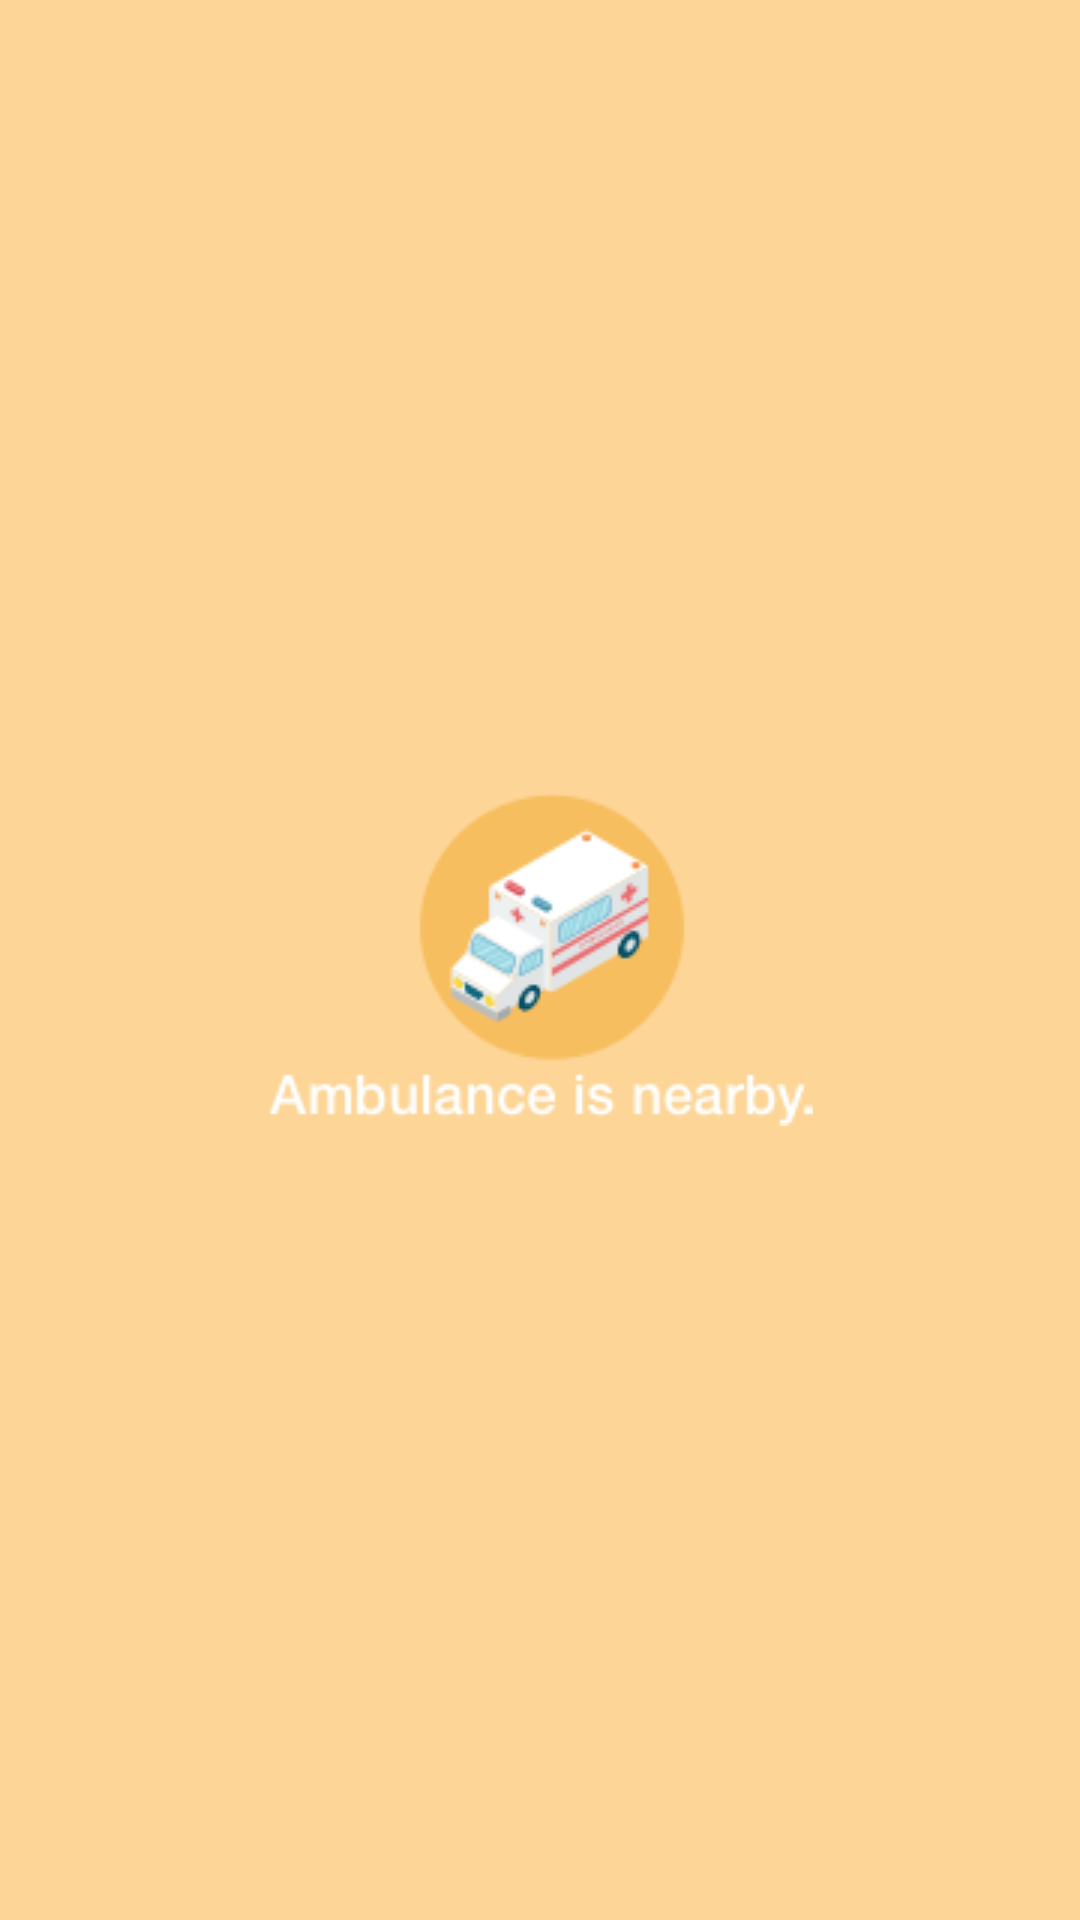

Layout XML and referenced resources for this Android screen:
<!-- AndroidManifest.xml: activity theme AppTheme.PopMe -->
<!-- res/layout/activity_level_one.xml -->
<?xml version="1.0" encoding="utf-8"?>
<FrameLayout xmlns:android="http://schemas.android.com/apk/res/android"
    xmlns:app="http://schemas.android.com/apk/res-auto"
    xmlns:tools="http://schemas.android.com/tools"
    android:id="@+id/pop_layout"
    android:layout_width="match_parent"
    android:layout_height="match_parent"
    android:background="@drawable/pop_bg"
    tools:context=".LevelOneActivity">

    <ImageView
        android:layout_width="wrap_content"
        android:layout_height="wrap_content"
        android:id="@+id/level_one_alert"
        android:layout_gravity="center"
        android:src="@drawable/lv_1_alert"
        />

</FrameLayout>
<!-- resources referenced by this layout -->
<resources>
  <!-- drawable lv_1_alert: png bitmap (drawable, 13138 bytes) -->
  <!-- drawable pop_bg (drawable-v24) -->
  <?xml version="1.0" encoding="utf-8"?>
  <shape xmlns:android="http://schemas.android.com/apk/res/android">
  
  
      <solid
          android:color="#D4FCCD82"
          />
  
  
  
  
  
  
  </shape>
  <style name="AppTheme.PopMe">
  
          <item name="android:windowIsTranslucent">true</item>
          <item name="android:windowCloseOnTouchOutside">true</item>
          <item name="android:windowBackground">@android:color/transparent</item>
          <item name="android:windowContentOverlay">@null</item>
  
  
      </style>
</resources>
